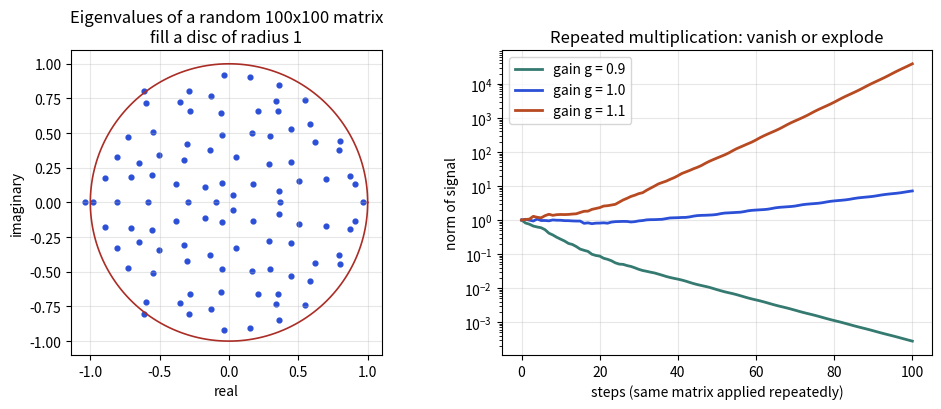

Source code (Python):
import numpy as np, matplotlib
matplotlib.use("Agg")
import matplotlib.pyplot as plt
rng = np.random.default_rng(0)
n = 100
G = rng.normal(size=(n, n)) / np.sqrt(n)
fig, axs = plt.subplots(1, 2, figsize=(10, 4.2))
ax = axs[0]
ev = np.linalg.eigvals(G)
ax.scatter(ev.real, ev.imag, s=12, color="#2b4fd6")
a = np.linspace(0, 2 * np.pi, 200); ax.plot(np.cos(a), np.sin(a), color="#aa2d26", lw=1.2)
ax.set_aspect("equal"); ax.set_title("Eigenvalues of a random 100x100 matrix\nfill a disc of radius 1"); ax.set_xlabel("real"); ax.set_ylabel("imaginary"); ax.grid(alpha=.3)
ax = axs[1]
for g, c in [(0.9, "#357a70"), (1.0, "#2b4fd6"), (1.1, "#b84a22")]:
    x = rng.normal(size=n); x /= np.linalg.norm(x); norms = [1.0]
    for _ in range(100):
        x = g * G @ x; norms.append(np.linalg.norm(x))
    ax.semilogy(norms, color=c, lw=2, label=f"gain g = {g}")
ax.set_xlabel("steps (same matrix applied repeatedly)"); ax.set_ylabel("norm of signal"); ax.set_title("Repeated multiplication: vanish or explode"); ax.legend(); ax.grid(alpha=.3)
plt.tight_layout(); plt.savefig("ch08_random_depth.png", dpi=110)
